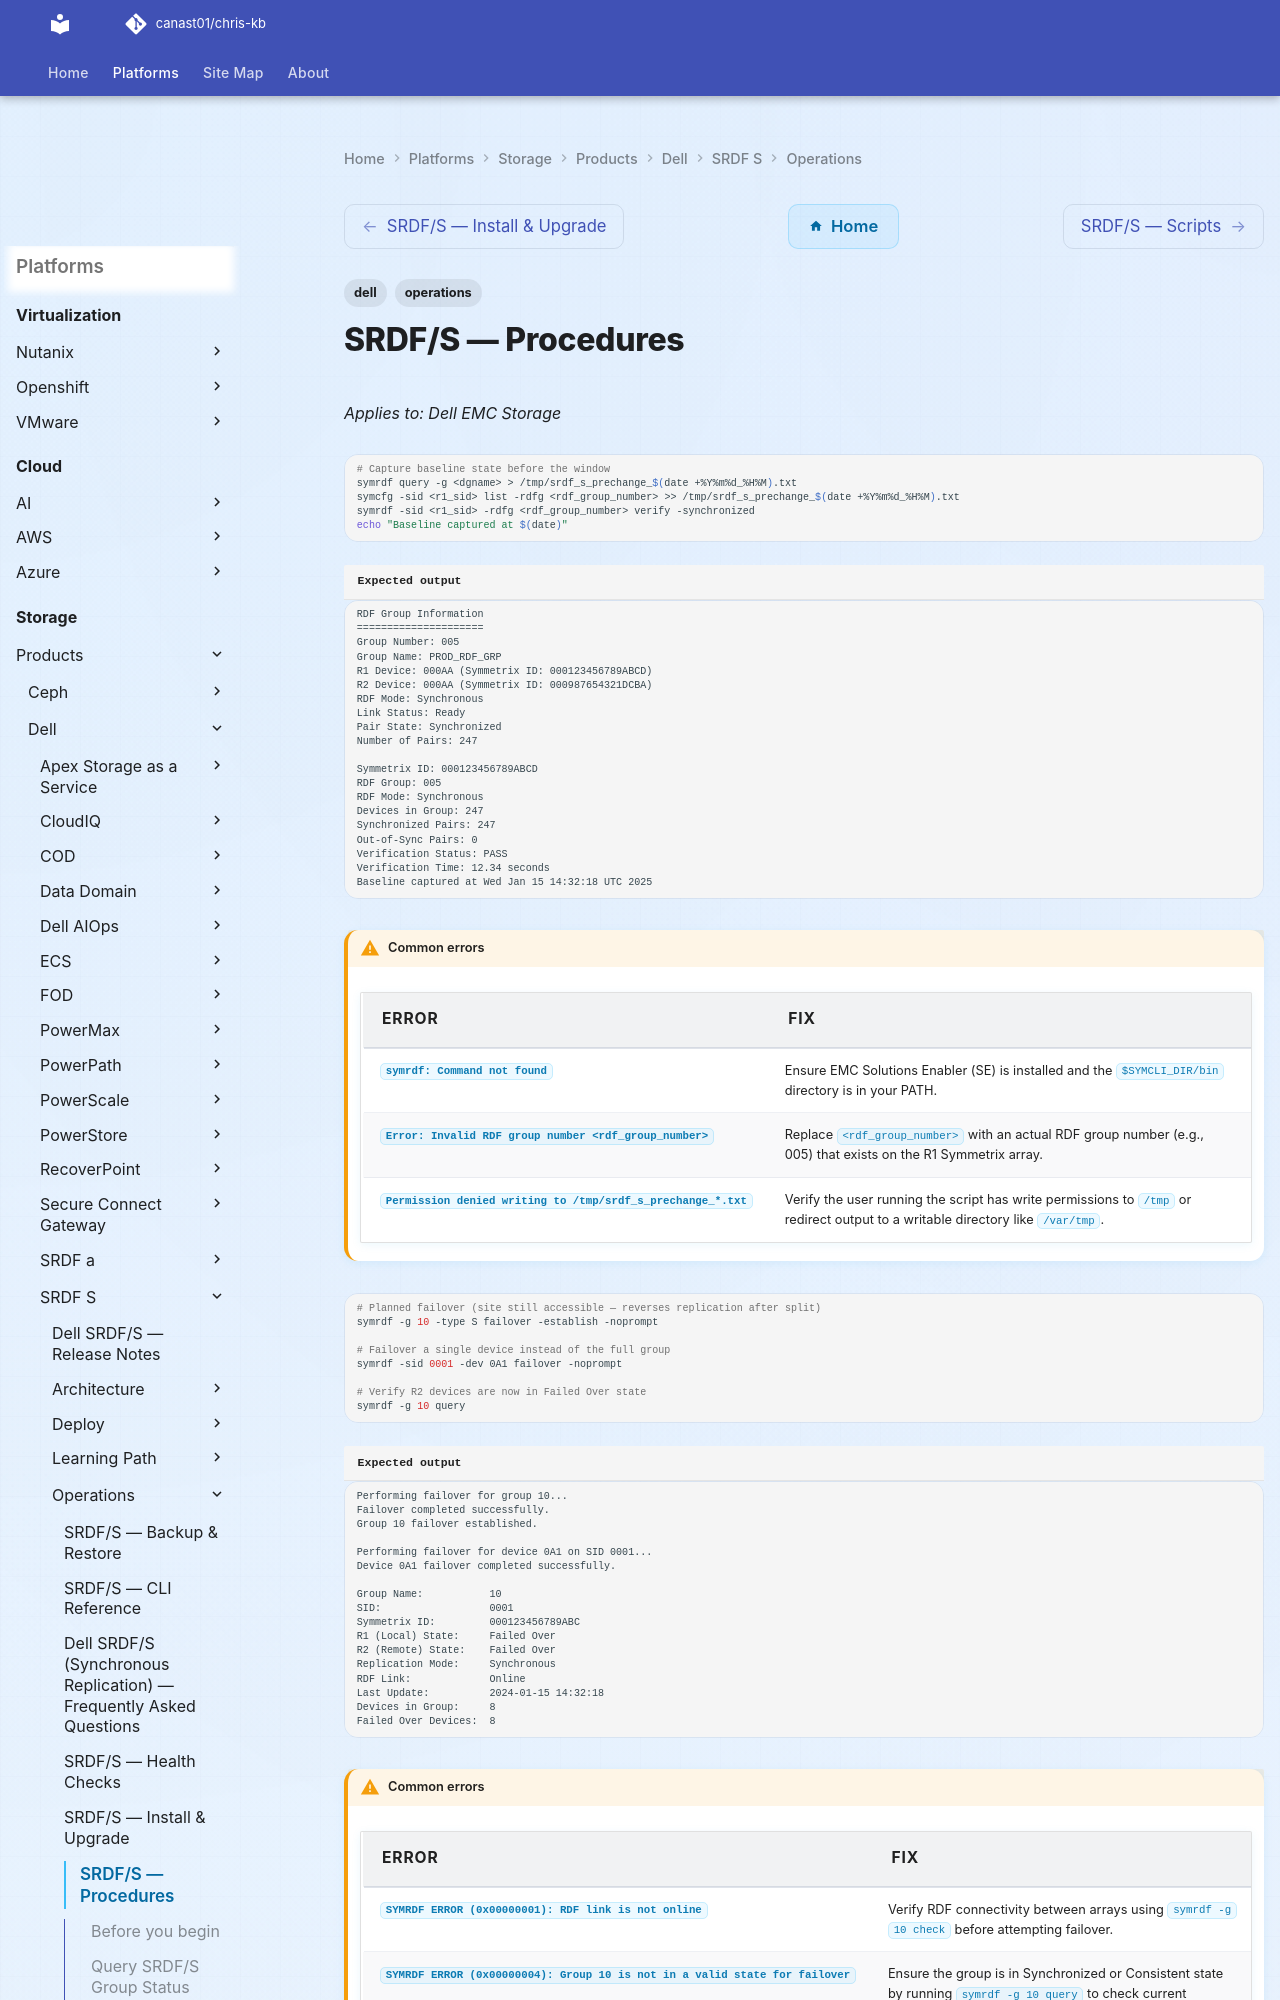

repository: canast01/chris-kb · page: storage/products/dell/srdf-s/operations/procedures/index.html · generator: mkdocs

---
tags:
  - dell
  - operations
---
# SRDF/S — Procedures

*Applies to: Dell EMC Storage*

```bash
# Capture baseline state before the window
symrdf query -g <dgname> > /tmp/srdf_s_prechange_$(date +%Y%m%d_%H%M).txt
symcfg -sid <r1_sid> list -rdfg <rdf_group_number> >> /tmp/srdf_s_prechange_$(date +%Y%m%d_%H%M).txt
symrdf -sid <r1_sid> -rdfg <rdf_group_number> verify -synchronized
echo "Baseline captured at $(date)"
```


```text title="Expected output"
RDF Group Information
=====================
Group Number: 005
Group Name: PROD_RDF_GRP
R1 Device: 000AA (Symmetrix ID: 000123456789ABCD)
R2 Device: 000AA (Symmetrix ID: 000987654321DCBA)
RDF Mode: Synchronous
Link Status: Ready
Pair State: Synchronized
Number of Pairs: 247

Symmetrix ID: 000123456789ABCD
RDF Group: 005
RDF Mode: Synchronous
Devices in Group: 247
Synchronized Pairs: 247
Out-of-Sync Pairs: 0
Verification Status: PASS
Verification Time: 12.34 seconds
Baseline captured at Wed Jan 15 14:32:18 UTC 2025
```

!!! warning "Common errors"
    | Error | Fix |
    |---|---|
    | `symrdf: Command not found` | Ensure EMC Solutions Enabler (SE) is installed and the `$SYMCLI_DIR/bin` directory is in your PATH. |
    | `Error: Invalid RDF group number <rdf_group_number>` | Replace `<rdf_group_number>` with an actual RDF group number (e.g., 005) that exists on the R1 Symmetrix array. |
    | `Permission denied writing to /tmp/srdf_s_prechange_*.txt` | Verify the user running the script has write permissions to `/tmp` or redirect output to a writable directory like `/var/tmp`. |
```bash
# Planned failover (site still accessible — reverses replication after split)
symrdf -g 10 -type S failover -establish -noprompt

# Failover a single device instead of the full group
symrdf -sid 0001 -dev 0A1 failover -noprompt

# Verify R2 devices are now in Failed Over state
symrdf -g 10 query
```

```text title="Expected output"
Performing failover for group 10...
Failover completed successfully.
Group 10 failover established.

Performing failover for device 0A1 on SID 0001...
Device 0A1 failover completed successfully.

Group Name:           10
SID:                  0001
Symmetrix ID:         000123456789ABC
R1 (Local) State:     Failed Over
R2 (Remote) State:    Failed Over
Replication Mode:     Synchronous
RDF Link:             Online
Last Update:          2024-01-15 14:32:18
Devices in Group:     8
Failed Over Devices:  8
```

!!! warning "Common errors"
    | Error | Fix |
    |---|---|
    | `SYMRDF ERROR (0x00000001): RDF link is not online` | Verify RDF connectivity between arrays using `symrdf -g 10 check` before attempting failover. |
    | `SYMRDF ERROR (0x00000004): Group 10 is not in a valid state for failover` | Ensure the group is in Synchronized or Consistent state by running `symrdf -g 10 query` to check current replication status. |
    | `SYMRDF ERROR (0x00000009): Device 0A1 not found in group 10` | Confirm the device exists in the group with `symrdf -g 10 query` and use the correct device address. |
```bash
# Step 1: Confirm primary site is unreachable and an outage decision has been made
# -- Management authorisation required before proceeding --

# Step 2: From the DR site SE host, check R2 pair state
symrdf query -g <dgname> -sid <r2_sid>
